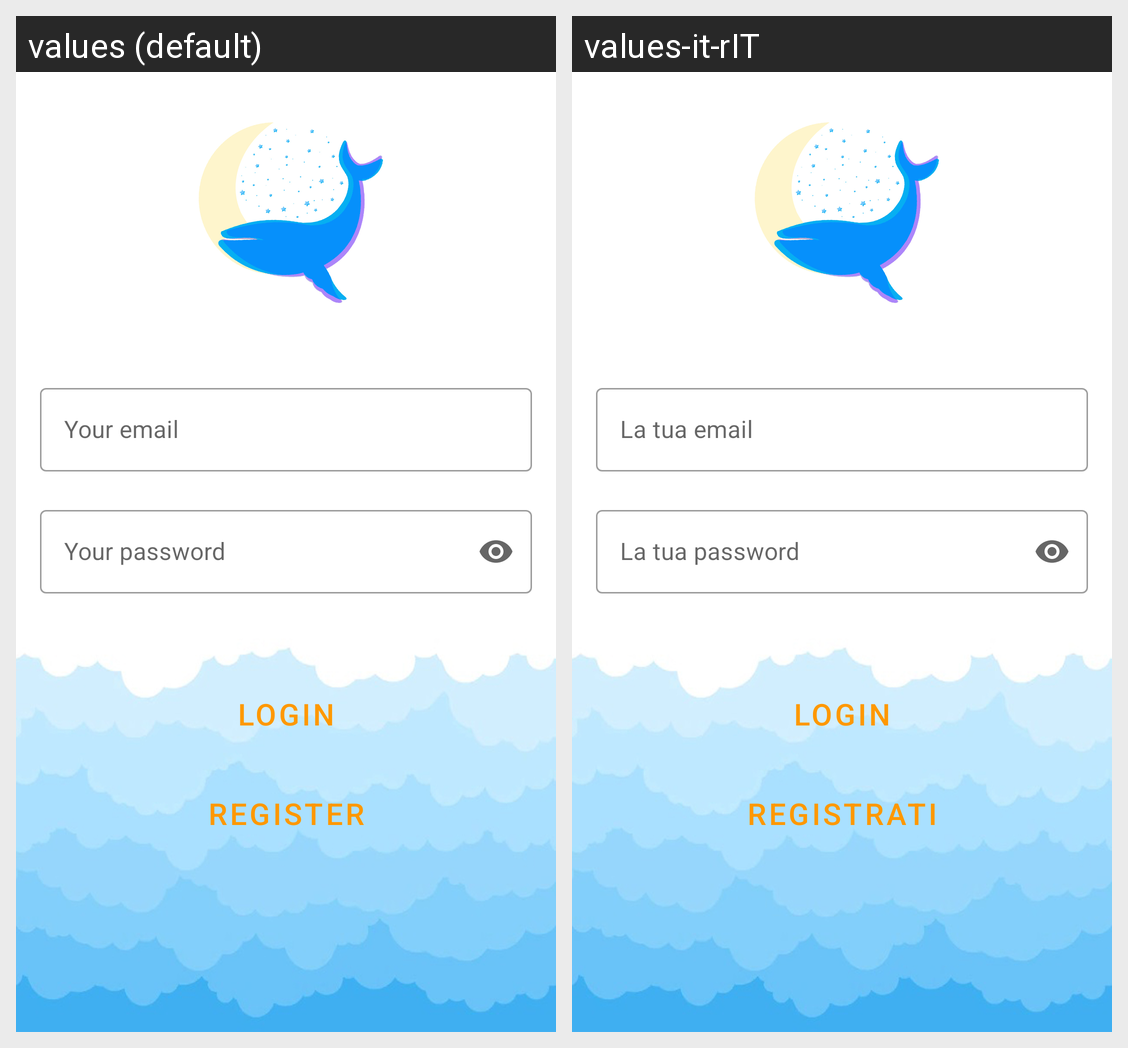

Strings drawn on this Android screen and how each of the app's shown locales translates them:
Android screen res/layout/activity_login.xml rendered under 2 locales, left to right: values (default), values-it-rIT. Device: Nexus 5 (rendered at 1080×1920; each locale shown at half size, 540×960, under a caption strip naming it); theme Theme.Dairys.
Strings drawn on this screen, with the default value and each locale's value (text and hints the layout hard-codes, and strings that could not be matched under every locale, appear in the picture but are not listed):

your_email
  values: Your email
  values-it-rIT: La tua email

your_password
  values: Your password
  values-it-rIT: La tua password

login
  values: Login
  values-it-rIT: Login  [not translated; the default value is used]

register
  values: Register
  values-it-rIT: Registrati
